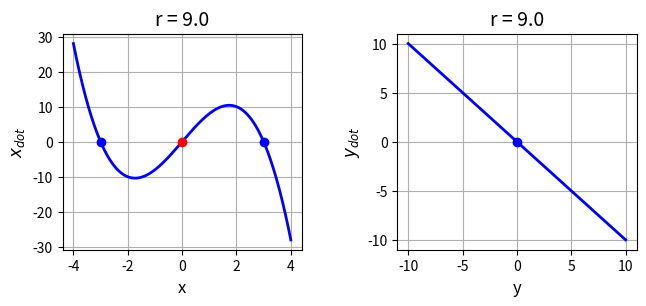
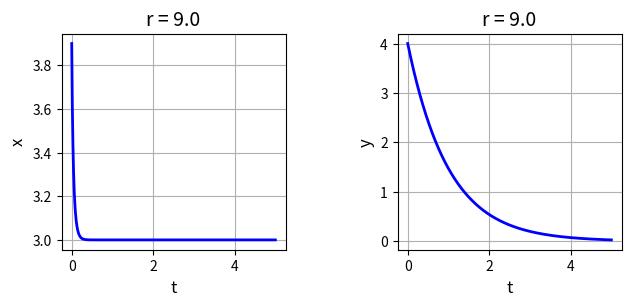
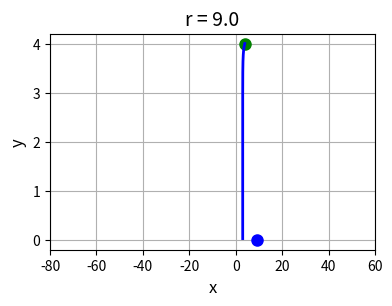
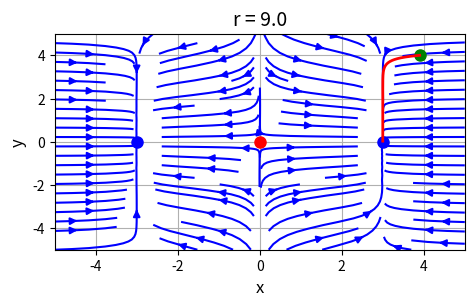
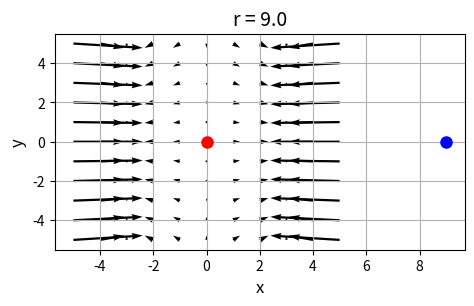

Here is the Python script that generated these plots, in order:
# -*- coding: utf-8 -*-

# cs124.py                 Feb 2024

# NONLINEAR [2D] DYNAMICAL SYSTEMS
# FIXED POINTS, STABILITY ANALYSIS, BIFURCATIONS

#Ian Cooper
# https://d-arora.github.io/Doing-Physics-With-Matlab/
# Documentation
#    https://d-arora.github.io/Doing-Physics-With-Matlab/mpDocs/cs120.pdf


# Libraries
import numpy as np
from numpy import pi, sin, cos, linspace 
from numpy.linalg import eig
from scipy.integrate import odeint
import matplotlib.pyplot as plt
import time

tStart = time.time()

#%% FUNCTIONS  Solve ODE for x,y    x = theta   y = omega 
def lorenz(t, state):    
    x, y = state
    dx = r*x - x**3
    dy = -y
    return [dx, dy]  

r = 9

# x vs xDot   y vs yDot -------------------------------------------------------
y1 = -10; y2 = 10; nY = 599
y = linspace(y1,y2,nY)
yDot = - y

x1 = -4; x2 = 4; nX = 599
x = linspace(x1,x2,nX)
xDot = r*x - x**3


#%% Solution ODE for x and y  ---------------------------------------------------
t1 = 0; t2 = 5; nT = 999
t = linspace(t1,t2,nT)
u0 = [3.9,4]
sol = odeint(lorenz, u0, t, tfirst=True)
xS = sol[:,0]     
yS = sol[:,1]            


#$$ Phase Portrait quiver plot  -------------------------------------------------
x1 = -5; x2 = 5; nX = 11
xP = linspace(x1,x2,nX)
y1 = -5; y2 = 5; nY = 8
yP = linspace(y1,y2,nX)

xx,yy = np.meshgrid(xP,yP)
xxDot = r*xx - xx**3
yyDot = -yy


#%%
# Jacobian matrix and eigenvalues
J = np.array([[r,0],[0,-1]])
JP, Jef = eig(J)
print(JP)
# J = np.array([[r,0],[0,-1]])
# JM, Jef = eig(J)
# print(JM)


#%% GRAPHICS
# FIGURE 1: x vs xDot   y vs yDot
plt.rcParams['font.size'] = 10
plt.rcParams["figure.figsize"] = (7,3)
fig1, axes = plt.subplots(nrows=1, ncols=2)
fig1.subplots_adjust(top = 0.90, bottom = 0.18, left = 0.13,\
                    right = 0.95, hspace = 0.5,wspace=0.40)

    
C = 0   
axes[C].set_xlabel('x',color= 'black',fontsize = 12)
axes[C].set_ylabel('$x_{dot}$',color = 'black',fontsize = 12)
axes[C].set_title('r = %2.1f' % r, fontsize = 14)
#axes[C].set_xlim([-5, 5])
#axes[C].set_xticks(np.arange(-5,5.1,1))
#axes[R,C].set_ylim([-200, 200])
#axes[R,C].set_yticks(np.arange(-20,81,20))
axes[C].xaxis.grid()
axes[C].yaxis.grid()
axes[C].plot(x, xDot,'b',lw = 2)
axes[C].plot(0,0,'ro',ms = 6)
axes[C].plot(-np.sqrt(r),0,'bo',ms = 6)
axes[C].plot(np.sqrt(r),0,'bo',ms = 6)
C = 1   
axes[C].set_xlabel('y',color= 'black',fontsize = 12)
axes[C].set_ylabel('$y_{dot}$',color = 'black',fontsize = 12)
axes[C].set_title('r = %2.1f' % r, fontsize = 14)
#axes[R,C].set_xlim([-6, 6])
#axes[R,C].set_ylim([-200, 200])
#axes[R,C].set_xticks(np.arange(-6,7,2))
#axes[R,C].set_yticks(np.arange(-20,81,20))
axes[C].xaxis.grid()
axes[C].yaxis.grid()
axes[C].plot(y, yDot,'b',lw = 2)
axes[C].plot(0,0,'bo',ms = 6)

fig1.savefig('a1.png')

# FIGURE 2: t vs x   t vs y
plt.rcParams['font.size'] = 10
plt.rcParams["figure.figsize"] = (7,3)
fig1, axes = plt.subplots(nrows=1, ncols=2)
fig1.subplots_adjust(top = 0.90, bottom = 0.18, left = 0.15,\
                    right = 0.95, hspace = 0.5,wspace=0.5)

    
C = 0   
axes[C].set_xlabel('t',color= 'black',fontsize = 12)
axes[C].set_ylabel('x',color = 'black',fontsize = 12)
axes[C].set_title('r = %2.1f' % r, fontsize = 14)
#axes[C].set_xlim([-5, 5])
#axes[C].set_xticks(np.arange(-5,5.1,1))
#axes[R,C].set_ylim([-200, 200])
#axes[R,C].set_yticks(np.arange(-20,81,20))
axes[C].xaxis.grid()
axes[C].yaxis.grid()
axes[C].plot(t, xS,'b',lw = 2)

C = 1   
axes[C].set_xlabel('t',color= 'black',fontsize = 12)
axes[C].set_ylabel('y',color = 'black',fontsize = 12)
axes[C].set_title('r = %2.1f' % r, fontsize = 14)
#axes[R,C].set_xlim([-6, 6])
#axes[R,C].set_ylim([-200, 200])
#axes[R,C].set_xticks(np.arange(-6,7,2))
#axes[R,C].set_yticks(np.arange(-20,81,20))
axes[C].xaxis.grid()
axes[C].yaxis.grid()
axes[C].plot(t, yS,'b',lw = 2)
fig1.savefig('a2.png')


#%%
# FIGURE 3: x vs y   Phase Portrait   /  nullclines
plt.rcParams['font.size'] = 10
plt.rcParams["figure.figsize"] = (5,3)
fig1, axes = plt.subplots(nrows=1, ncols=1)
fig1.subplots_adjust(top = 0.90, bottom = 0.18, left = 0.30,\
                    right = 0.95, hspace = 0.5,wspace=0.40)
  
axes.set_xlabel('x',color= 'black',fontsize = 12)
axes.set_ylabel('y',color = 'black',fontsize = 12)
axes.set_title('r = %2.1f' % r, fontsize = 14)
axes.set_xlim([-80, 60])
#axes.set_xticks(np.arange(-20,0.1,5))
#axes[R,C].set_ylim([-200, 200])
#axes[R,C].set_yticks(np.arange(-20,81,20))
axes.xaxis.grid()
axes.yaxis.grid()
axes.plot(r,0,'bo',ms = 8)
axes.plot(xS[0], yS[0],'go',ms = 8)
axes.plot(xS, yS,'b',lw = 2)

fig1.savefig('a3.png')

#%%
# FIGURE 4: Phase Portrait  quiver plot
plt.rcParams['font.size'] = 10
plt.rcParams["figure.figsize"] = (5,3)
fig1, axes = plt.subplots(nrows=1, ncols=1)
fig1.subplots_adjust(top = 0.90, bottom = 0.18, left = 0.13,\
                    right = 0.95, hspace = 0.5,wspace=0.40)
  
axes.set_xlabel('x',color= 'black',fontsize = 12)
axes.set_ylabel('y',color = 'black',fontsize = 12)
axes.set_title('r = %2.1f' % r, fontsize = 14)
#axes.set_xlim([-10, 25])
#axes.set_xticks(np.arange(-5,5.1,1))
#axes.set_ylim([-200, 200])
#axes.set_yticks(np.arange(-20,81,20))
axes.xaxis.grid()
axes.yaxis.grid()
axes.plot(-np.sqrt(r),0,'bo',ms = 8)
axes.plot(np.sqrt(r),0,'bo',ms = 8)
axes.plot(0,0,'ro',ms = 8)

axes.streamplot(xx,yy,xxDot,yyDot, density = 0.8, color = 'blue')
axes.plot(xS[0], yS[0],'go',ms = 8)
axes.plot(xS, yS,'r',lw = 2)
fig1.savefig('a4.png')


# FIGURE 5: Phase Portrait  quiver plot
plt.rcParams['font.size'] = 10
plt.rcParams["figure.figsize"] = (5,3)
fig1, axes = plt.subplots(nrows=1, ncols=1)
fig1.subplots_adjust(top = 0.90, bottom = 0.18, left = 0.13,\
                    right = 0.95, hspace = 0.5,wspace=0.40)
  
axes.set_xlabel('x',color= 'black',fontsize = 12)
axes.set_ylabel('y',color = 'black',fontsize = 12)
axes.set_title('r = %2.1f' % r, fontsize = 14)
#axes[C].set_xlim([-5, 5])
#axes[C].set_xticks(np.arange(-5,5.1,1))
#axes[R,C].set_ylim([-200, 200])
#axes[R,C].set_yticks(np.arange(-20,81,20))
axes.xaxis.grid()
axes.yaxis.grid()
nx = -2; ny = 2
#color = np.sqrt(((xx-nx)/2)*2 + ((abs(yy)-ny)/2)*2) 
#axes.quiver(xx,yy,xxDot,yyDot, color)
axes.quiver(xx,yy,xxDot,yyDot)
axes.plot(0,0,'ro',ms = 8)
axes.plot(r,0,'bo',ms = 8)
fig1.savefig('a5.png')


tExe = time.time() - tStart
print('  ')
print('Execution time')
print(tExe)
